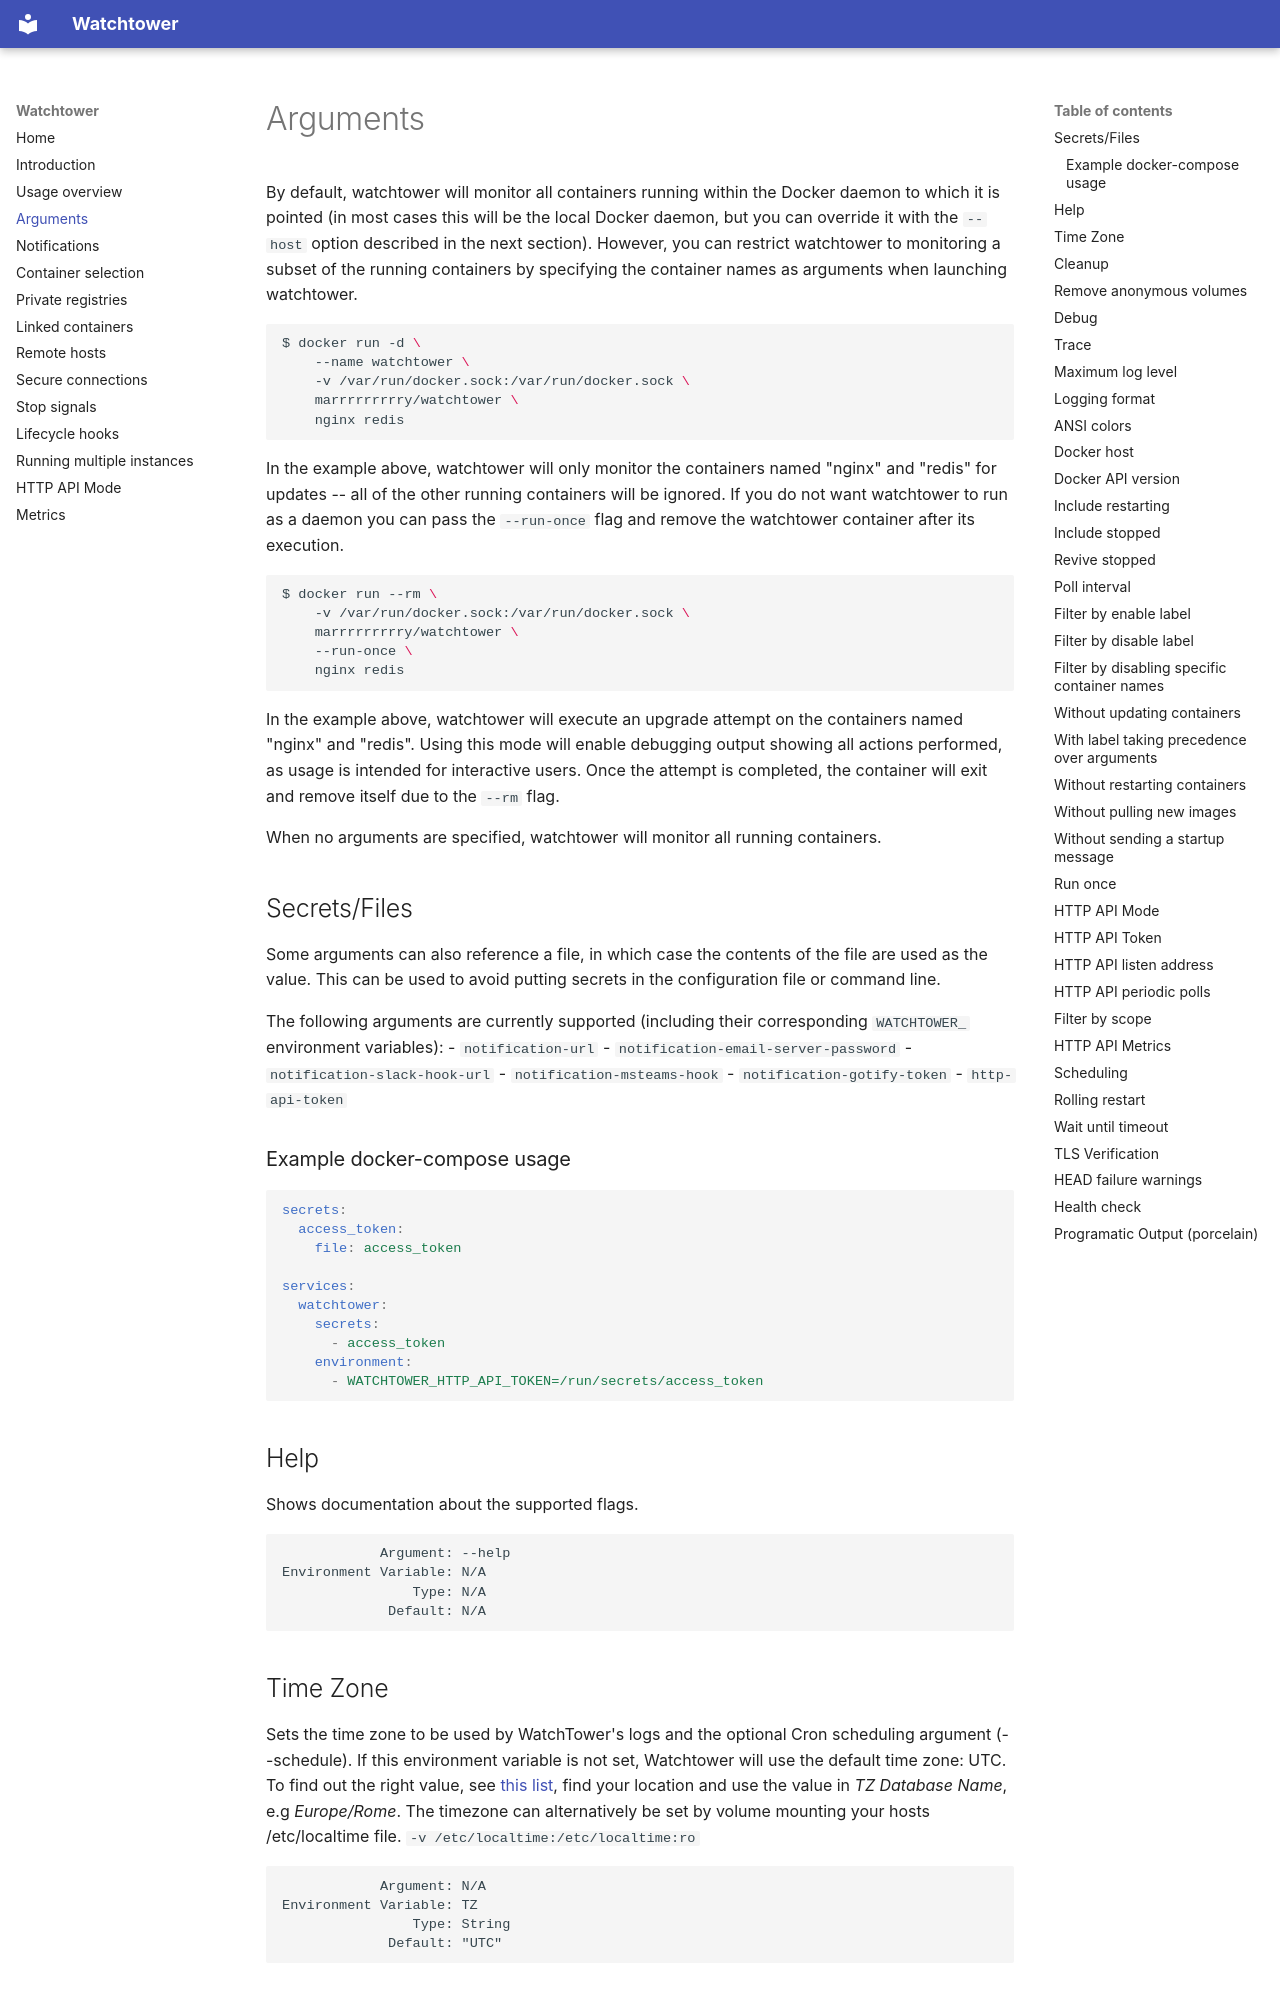

repository: Marrrrrrrrry/watchtower · page: arguments/index.html · generator: mkdocs

By default, watchtower will monitor all containers running within the Docker daemon to which it is pointed (in most cases this
will be the local Docker daemon, but you can override it with the `--host` option described in the next section). However, you
can restrict watchtower to monitoring a subset of the running containers by specifying the container names as arguments when
launching watchtower.

```bash
$ docker run -d \
    --name watchtower \
    -v /var/run/docker.sock:/var/run/docker.sock \
    marrrrrrrrry/watchtower \
    nginx redis
```

In the example above, watchtower will only monitor the containers named "nginx" and "redis" for updates -- all of the other
running containers will be ignored. If you do not want watchtower to run as a daemon you can pass the `--run-once` flag and remove
the watchtower container after its execution.

```bash
$ docker run --rm \
    -v /var/run/docker.sock:/var/run/docker.sock \
    marrrrrrrrry/watchtower \
    --run-once \
    nginx redis
```

In the example above, watchtower will execute an upgrade attempt on the containers named "nginx" and "redis". Using this mode will enable debugging output showing all actions performed, as usage is intended for interactive users. Once the attempt is completed, the container will exit and remove itself due to the `--rm` flag.

When no arguments are specified, watchtower will monitor all running containers.

## Secrets/Files

Some arguments can also reference a file, in which case the contents of the file are used as the value.
This can be used to avoid putting secrets in the configuration file or command line.

The following arguments are currently supported (including their corresponding `WATCHTOWER_` environment variables):
 - `notification-url`
 - `notification-email-server-password`
 - `notification-slack-hook-url`
 - `notification-msteams-hook`
 - `notification-gotify-token`
 - `http-api-token`

### Example docker-compose usage
```yaml
secrets:
  access_token:
    file: access_token

services:
  watchtower:
    secrets:
      - access_token
    environment:
      - WATCHTOWER_HTTP_API_TOKEN=/run/secrets/access_token
```

## Help
Shows documentation about the supported flags.

```text
            Argument: --help
Environment Variable: N/A
                Type: N/A
             Default: N/A
```
